The GitHub repository chaseez/bacteria-identification contains a labelled image folder "data" with 2 categories: negative, positive. Examples follow, each with its label.

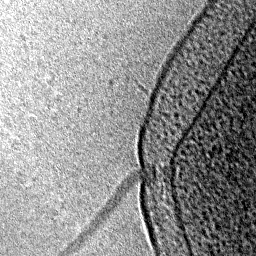
Label: positive

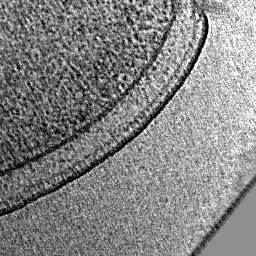
Label: positive

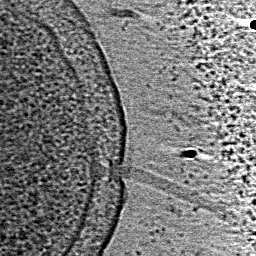
Label: positive

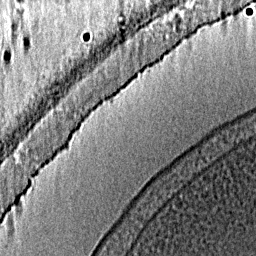
Label: negative

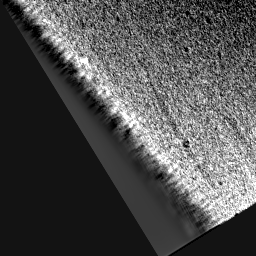
Label: negative

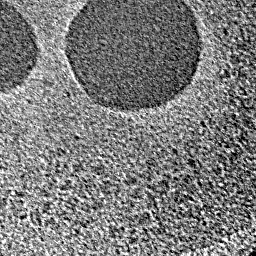
Label: negative
